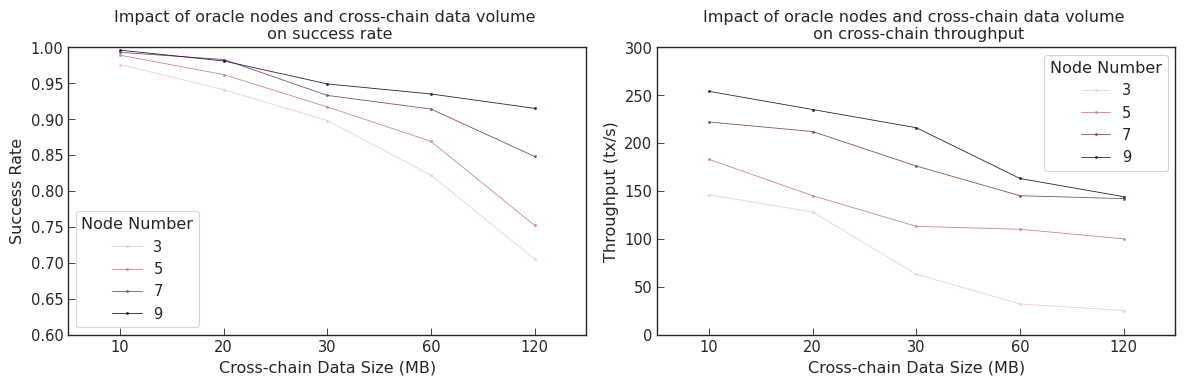

Reproduce this figure in Python.
import matplotlib.pyplot as plt
import seaborn as sns
import pandas as pd

# 设置数据
data = pd.DataFrame({
    'Node Number': [3, 3, 3, 3, 3, 5, 5, 5, 5, 5, 7, 7, 7, 7, 7, 9, 9, 9, 9, 9],
    'Cross-chain Data Size (MB)': [10, 20, 30, 60, 120] * 4,
    'Success Rate':
                    # [0.976, 0.941, 0.898, 0.802, 0.685,
                    #  0.989, 0.962, 0.917, 0.819, 0.702,
                    #  0.993, 0.973, 0.933, 0.834, 0.718,
                    #  0.996, 0.981, 0.949, 0.85, 0.741],
                    [0.976, 0.941, 0.898, 0.822, 0.705,
                     0.989, 0.962, 0.917, 0.869, 0.752,
                     0.993, 0.983, 0.933, 0.914, 0.848,
                     0.996, 0.981, 0.949, 0.935, 0.915],
    'Throughput (tx/s)':
                     # [283,134,89,44,22,
                     # 365,183,122,61,31,
                     # 445,222,148,74,37,
                     # 509,255,170,85,42,]
                    [146, 128, 63, 32, 25,
                     183, 145, 113, 110, 100,
                     222, 212, 176, 145, 142,
                     254, 235, 216, 163, 144, ]
})

# 绘制图表
# 修改点线的宽度和颜色
sns.set_palette("Paired")
sns.set_context("paper", font_scale=1.2)
sns.set_style("ticks")
fig, (ax1, ax2) = plt.subplots(ncols=2, figsize=(12, 4))
sns.pointplot(data=data, x='Cross-chain Data Size (MB)', y='Success Rate', hue='Node Number', ax=ax1,
              capsize=0.2, errwidth=1.2, linewidth=0.6)
sns.pointplot(data=data, x='Cross-chain Data Size (MB)', y='Throughput (tx/s)', hue='Node Number', ax=ax2,
              capsize=0.2, errwidth=1.2, linewidth=0.6)
ax1.set_ylim(0.6, 1.0)
ax2.set_ylim(0, 300)
ax1.set_title("Impact of oracle nodes and cross-chain data volume \n on success rate")
ax2.set_title("Impact of oracle nodes and cross-chain data volume \n on cross-chain throughput")
ax1.tick_params(direction='in', width=0.6)
ax2.tick_params(direction='in', width=0.6)
plt.tight_layout()
# 设置图像质量
plt.savefig("plot.png", dpi=300, bbox_inches='tight')
plt.show()


